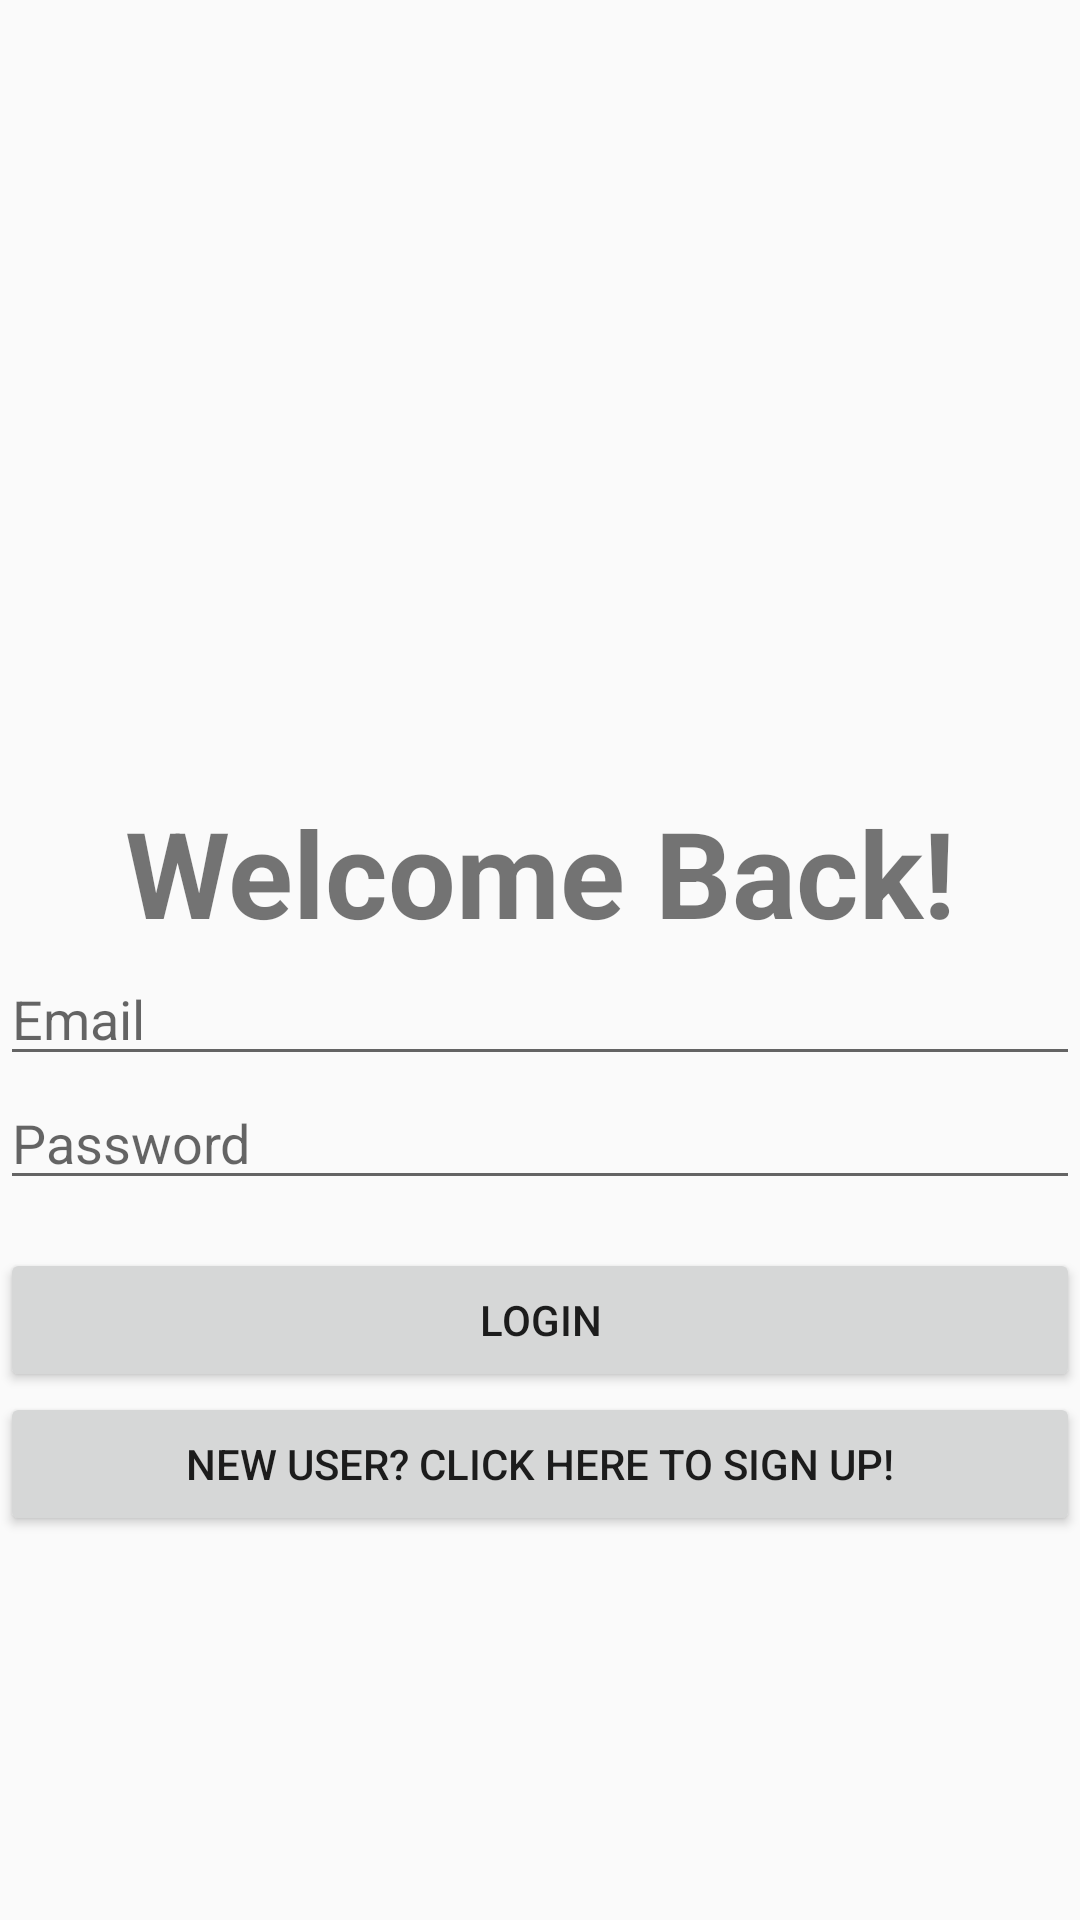

Write the Android layout XML for this screen, with the resource values it uses.
<!-- AndroidManifest.xml: application theme Theme.AppCompat.Light.NoActionBar -->
<!-- res/layout/activity_loginactivity.xml -->
<?xml version="1.0" encoding="utf-8"?>
 <androidx.constraintlayout.widget.ConstraintLayout xmlns:android="http://schemas.android.com/apk/res/android"
    xmlns:app="http://schemas.android.com/apk/res-auto"
    xmlns:tools="http://schemas.android.com/tools"
    android:id="@+id/main"
    android:layout_width="match_parent"
    android:layout_height="match_parent"
    tools:context=".loginactivity">

    <ImageView
        android:id="@+id/logo"
        android:layout_width="wrap_content"
        android:layout_height="260dp"
        android:layout_marginTop="4dp"
        android:contentDescription="logo"
        android:src="@drawable/logo"
        app:layout_constraintEnd_toEndOf="parent"
        app:layout_constraintHorizontal_bias="1.0"
        app:layout_constraintStart_toStartOf="parent"
        app:layout_constraintTop_toTopOf="parent"
        android:layout_marginBottom="16dp"
        />

    <TextView
        android:id="@+id/welcome"
        android:layout_width="wrap_content"
        android:layout_height="wrap_content"
        android:text="@string/welcome"
        android:textStyle="bold"
        android:gravity="center"
        android:textSize="40sp"
        app:layout_constraintStart_toStartOf="parent"
        app:layout_constraintTop_toBottomOf="@id/logo"
        app:layout_constraintEnd_toEndOf="parent"
        android:layout_marginBottom="16dp"
        />

    <EditText
        android:id="@+id/email"
        android:layout_width="match_parent"
        android:layout_height="wrap_content"
        app:layout_constraintStart_toStartOf="parent"
        app:layout_constraintTop_toBottomOf="@id/welcome"
        app:layout_constraintEnd_toEndOf="parent"
        android:hint="Email"/>

    <EditText
        android:id="@+id/password"
        android:layout_width="match_parent"
        android:layout_height="wrap_content"
        app:layout_constraintStart_toStartOf="parent"
        app:layout_constraintTop_toBottomOf="@id/email"
        app:layout_constraintEnd_toEndOf="parent"
        android:inputType="textPassword"
        android:hint="Password"
        >

    </EditText>


    <Button
        android:id="@+id/login"
        android:layout_width="match_parent"
        android:layout_height="wrap_content"
        app:layout_constraintTop_toBottomOf="@id/password"
        android:layout_marginTop="16dp"
        android:text="login"
        >


    </Button>



    <Button
        android:id="@+id/signup"
        android:layout_width="match_parent"
        android:layout_height="wrap_content"
        app:layout_constraintTop_toBottomOf="@id/login"
        android:text="@string/signuphere"
        >



    </Button>


    
    
    
    
    
    

</androidx.constraintlayout.widget.ConstraintLayout>
<!-- resources referenced by this layout -->
<resources>
  <string name="signuphere">New User? Click here to sign up!</string>
  <string name="welcome">Welcome Back!</string>
</resources>
